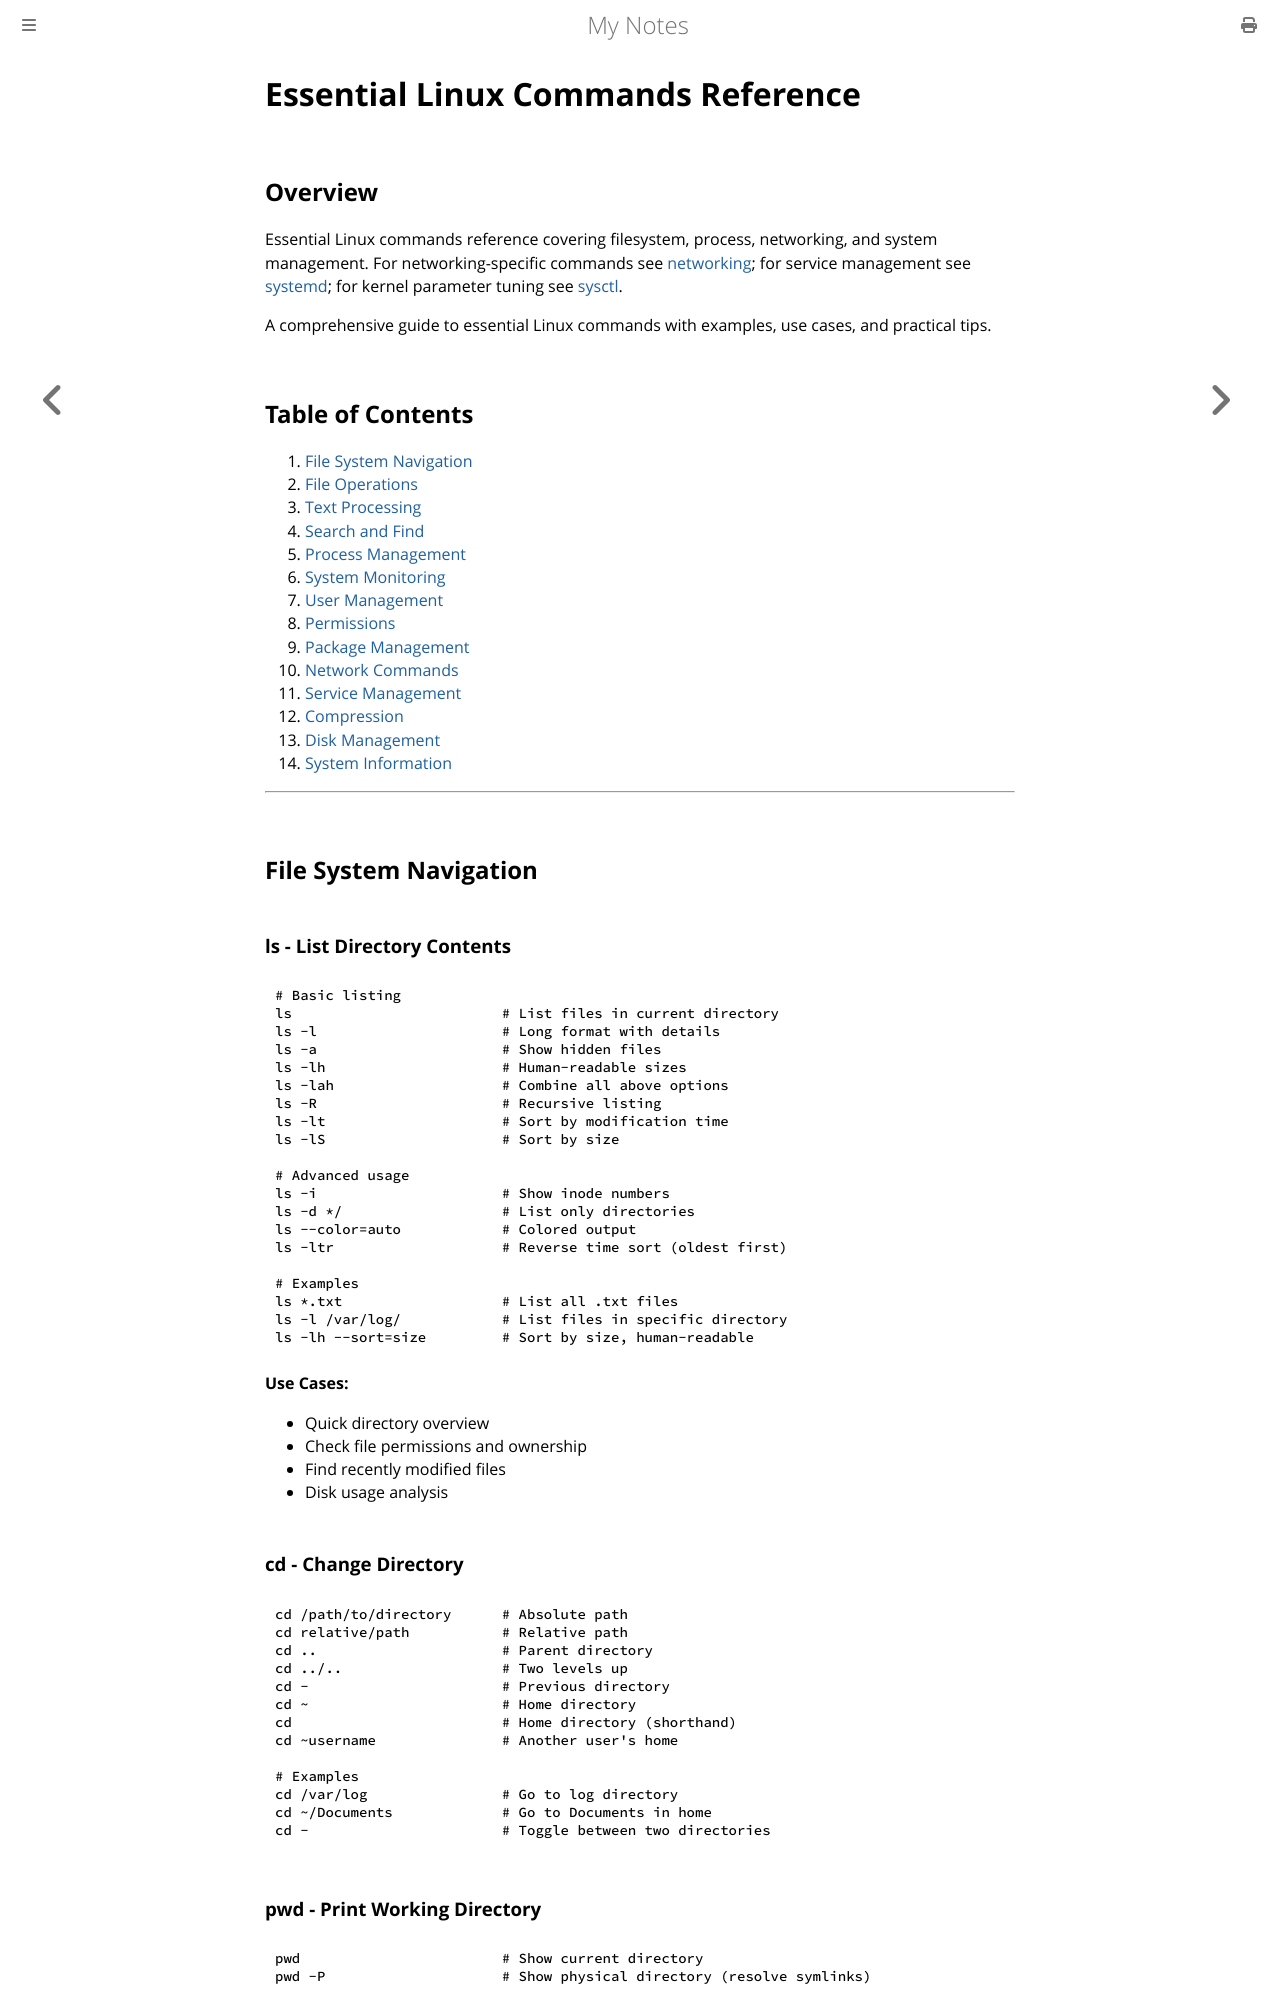

repository: paritystack/notes · page: linux/commands.html · generator: mdbook

# Essential Linux Commands Reference

## Overview

Essential Linux commands reference covering filesystem, process, networking, and system management. For networking-specific commands see [networking](networking.md); for service management see [systemd](systemd.md); for kernel parameter tuning see [sysctl](sysctl.md).

A comprehensive guide to essential Linux commands with examples, use cases, and practical tips.

## Table of Contents

1. [File System Navigation](#file-system-navigation)
2. [File Operations](#file-operations)
3. [Text Processing](#text-processing)
4. [Search and Find](#search-and-find)
5. [Process Management](#process-management)
6. [System Monitoring](#system-monitoring)
7. [User Management](#user-management)
8. [Permissions](#permissions)
9. [Package Management](#package-management)
10. [Network Commands](#network-commands)
11. [Service Management](#service-management)
12. [Compression](#compression)
13. [Disk Management](#disk-management)
14. [System Information](#system-information)

---

## File System Navigation

### ls - List Directory Contents

```bash
# Basic listing
ls                         # List files in current directory
ls -l                      # Long format with details
ls -a                      # Show hidden files
ls -lh                     # Human-readable sizes
ls -lah                    # Combine all above options
ls -R                      # Recursive listing
ls -lt                     # Sort by modification time
ls -lS                     # Sort by size

# Advanced usage
ls -i                      # Show inode numbers
ls -d */                   # List only directories
ls --color=auto            # Colored output
ls -ltr                    # Reverse time sort (oldest first)

# Examples
ls *.txt                   # List all .txt files
ls -l /var/log/            # List files in specific directory
ls -lh --sort=size         # Sort by size, human-readable
```

**Use Cases:**
- Quick directory overview
- Check file permissions and ownership
- Find recently modified files
- Disk usage analysis

### cd - Change Directory

```bash
cd /path/to/directory      # Absolute path
cd relative/path           # Relative path
cd ..                      # Parent directory
cd ../..                   # Two levels up
cd -                       # Previous directory
cd ~                       # Home directory
cd                         # Home directory (shorthand)
cd ~username               # Another user's home

# Examples
cd /var/log                # Go to log directory
cd ~/Documents             # Go to Documents in home
cd -                       # Toggle between two directories
```

### pwd - Print Working Directory

```bash
pwd                        # Show current directory
pwd -P                     # Show physical directory (resolve symlinks)
```

---
